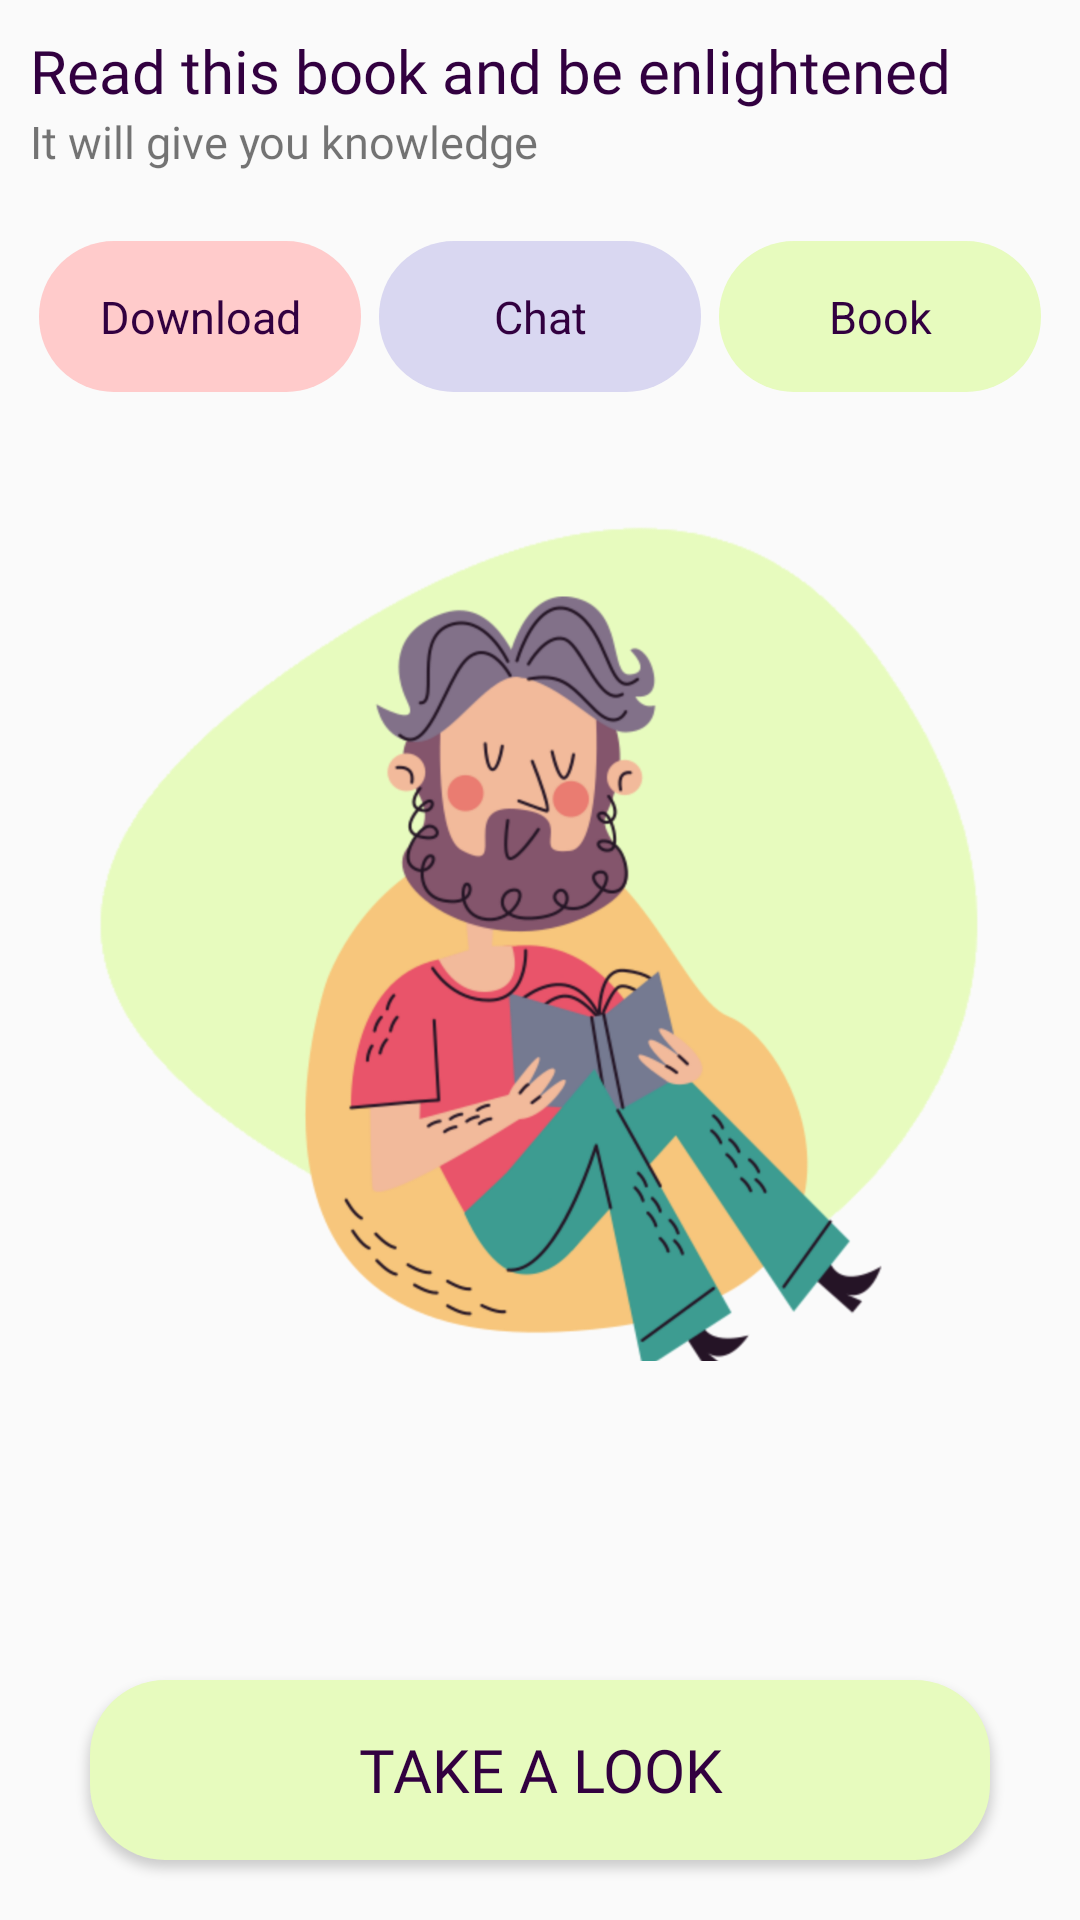

Reconstruct the res/layout file that produces this screen, plus the resources it refers to.
<!-- AndroidManifest.xml: application theme AppTheme.NoActionBar -->
<!-- res/layout/fragment_words.xml -->
<?xml version="1.0" encoding="utf-8"?>
<FrameLayout xmlns:android="http://schemas.android.com/apk/res/android"
    xmlns:tools="http://schemas.android.com/tools"
    android:layout_width="match_parent"
    android:layout_height="match_parent"
    android:padding="10dp"
    tools:context=".book.WordsFragment">

    
    <RelativeLayout
        android:layout_width="match_parent"
        android:layout_height="match_parent"
        >

        <TextView
            android:id="@+id/bookTextViewId"
            android:layout_width="wrap_content"
            android:layout_height="wrap_content"
            android:fontFamily="@font/anton"
            android:text="@string/book_of_ram"
            android:textColor="@color/secondColorDarker"
            android:textSize="20dp" />

        <TextView
            android:id="@+id/secondBookTextViewId"
            android:layout_width="wrap_content"
            android:layout_height="wrap_content"
            android:layout_below="@+id/bookTextViewId"
            android:fontFamily="@font/antic"
            android:text="@string/second_book_of_ram"
            android:textSize="15dp" />

        <LinearLayout
            android:id="@+id/linearWordsId"
            android:layout_width="match_parent"
            android:layout_height="wrap_content"
            android:layout_below="@id/secondBookTextViewId"
            android:layout_marginTop="20dp"
            android:weightSum="3"
            android:orientation="horizontal">

            <TextView
                android:layout_width="0dp"
                android:layout_height="wrap_content"
                android:layout_weight="1"
                android:gravity="center"
                android:background="@drawable/start_button_normal"
                android:padding="15dp"
                android:layout_margin="3dp"
                android:text="@string/download"
                android:textColor="@color/secondColorDarker"
                android:textSize="15dp" />

            <TextView
                android:layout_width="0dp"
                android:layout_height="wrap_content"
                android:layout_weight="1"
                android:gravity="center"
                android:background="@drawable/main_screen_button_normal"
                android:padding="15dp"
                android:layout_margin="3dp"
                android:text="@string/chat"
                android:textColor="@color/secondColorDarker"
                android:textSize="15dp" />

            <TextView
                android:layout_width="0dp"
                android:layout_height="wrap_content"
                android:layout_weight="1"
                android:gravity="center"
                android:background="@drawable/start_button_clicked"
                android:padding="15dp"
                android:layout_margin="3dp"
                android:text="@string/book"
                android:textColor="@color/secondColorDarker"
                android:textSize="15dp" />


        </LinearLayout>

        <ImageView
            android:layout_width="300dp"
            android:layout_height="300dp"
            android:layout_below="@+id/linearWordsId"
            android:layout_centerHorizontal="true"
            android:layout_marginTop="20dp"
            android:src="@drawable/words_blob" />

        <Button
            android:id="@+id/takeALookBtnId"
            android:layout_width="match_parent"
            android:layout_height="60dp"
            android:layout_alignParentBottom="true"
            android:layout_marginLeft="20dp"
            android:layout_marginRight="20dp"
            android:layout_marginBottom="10dp"
            android:background="@drawable/start_button_pressed_register"
            android:fontFamily="@font/anton"
            android:text="@string/take_a_look"
            android:textColor="@color/secondColorDarker"
            android:textSize="20dp" />

    </RelativeLayout>

</FrameLayout>
<!-- resources referenced by this layout -->
<resources>
  <color name="secondColorDarker">#320040</color>
  <!-- drawable main_screen_button_normal (drawable) -->
  <?xml version="1.0" encoding="utf-8"?>
  <shape xmlns:android="http://schemas.android.com/apk/res/android"
      android:shape="rectangle"
      >
  
      <solid android:color="@color/second_color"/>
      <corners android:radius="25dp"/>
  
  </shape>
  <!-- drawable start_button_clicked (drawable) -->
  <?xml version="1.0" encoding="utf-8"?>
  <shape xmlns:android="http://schemas.android.com/apk/res/android"
      android:shape="rectangle"
      >
  
      <solid android:color="@color/third_color"/>
  
      <corners android:radius="25dp"/>
  
  </shape>
  <!-- drawable start_button_normal (drawable) -->
  <?xml version="1.0" encoding="utf-8"?>
  <shape xmlns:android="http://schemas.android.com/apk/res/android"
      android:shape="rectangle"
      >
  
      <solid android:color="@color/color_accent"/>
  
      <corners android:radius="25dp"/>
  
  </shape>
  <!-- drawable start_button_pressed_register (drawable) -->
  <?xml version="1.0" encoding="utf-8"?>
  <selector xmlns:android="http://schemas.android.com/apk/res/android">
      <item android:state_pressed="false" android:drawable="@drawable/start_button_clicked"/>
      <item android:state_pressed="true" android:drawable="@drawable/start_button_normal"/>
  </selector>
  <!-- drawable words_blob: png bitmap (drawable-v24, 865789 bytes) -->
  <string name="book">Book</string>
  <string name="book_of_ram">Read this book and be enlightened</string>
  <string name="chat">Chat</string>
  <string name="download">Download</string>
  <string name="second_book_of_ram">It will give you knowledge</string>
  <string name="take_a_look">Take a look</string>
  <style name="AppTheme.NoActionBar" parent="Theme.AppCompat.Light.NoActionBar">
          <item name="windowActionBar">false</item>
          <item name="windowNoTitle">true</item>
          <item name="android:windowFullscreen">true</item>
      </style>
  <color name="second_color">#D9D7F1</color>
  <color name="third_color">#E7FBBE</color>
  <color name="color_accent">#FFCBCB</color>
</resources>
